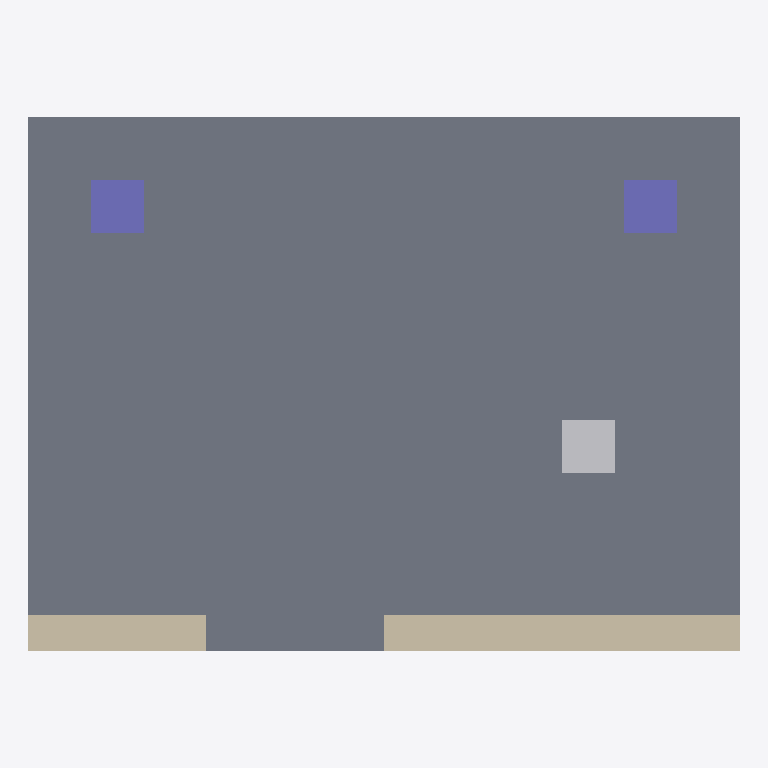
Plan cut of the same IFC building model at storey 'Ground floor' (level 0.00 m, cut at 1.40 m), seen from above with north up, elements coloured by IFC class (only those large enough to see are counted): 2 columns (violet), 1 slab (grey), 1 wall (beige), 1 other element (light grey). Cut surfaces are drawn darker.
Extent 4.0 m × 3.0 m × 3.2 m (x, y, z). Storeys (1): Ground floor at 0.00 m. Elements (6): 2 IfcColumn, 1 IfcBuildingElementProxy, 1 IfcFurnishingElement, 1 IfcSlab, 1 IfcWall.

HEADER;
FILE_DESCRIPTION(('ViewDefinition [ReferenceView]'),'2;1');
FILE_NAME('ifc_tiny.ifc','2026-10-16T00:00:00',('FundaCAD'),('FundaCAD'),'hand written','hand written','');
FILE_SCHEMA(('IFC4'));
ENDSEC;
DATA;
#30=IFCPROJECT('0aaaaaaaaaaaaaaaaaaaa0',$,'Tiny',$,$,$,$,(#24),#12);
#32=IFCSITE('0aaaaaaaaaaaaaaaaaaaa1',$,'Site',$,$,#31,$,$,.ELEMENT.,$,$,$,$,$);
#34=IFCBUILDING('0aaaaaaaaaaaaaaaaaaaa2',$,'Building',$,$,#33,$,$,.ELEMENT.,$,$,$);
#36=IFCBUILDINGSTOREY('0aaaaaaaaaaaaaaaaaaaa3',$,'Ground floor',$,$,#35,$,$,.ELEMENT.,0.0);
#105=IFCSLAB('0aaaaaaaaaaaaaaaaaaaaA',$,'Floor slab',$,$,#104,#103,$,.FLOOR.);
#47=IFCWALL('0aaaaaaaaaaaaaaaaaaaa7',$,'Wall A',$,$,#46,#45,$,.STANDARD.);
#143=IFCFURNISHINGELEMENT('0aaaaaaaaaaaaaaaaaaaaC',$,'Plinth',$,$,#140,#142,$);
#166=IFCCOLUMN('0aaaaaaaaaaaaaaaaaaaaD',$,'Column 1',$,$,#165,#159,$,.COLUMN.);
#170=IFCCOLUMN('0aaaaaaaaaaaaaaaaaaaaE',$,'Column 2',$,$,#169,#162,$,.COLUMN.);
ENDSEC;
